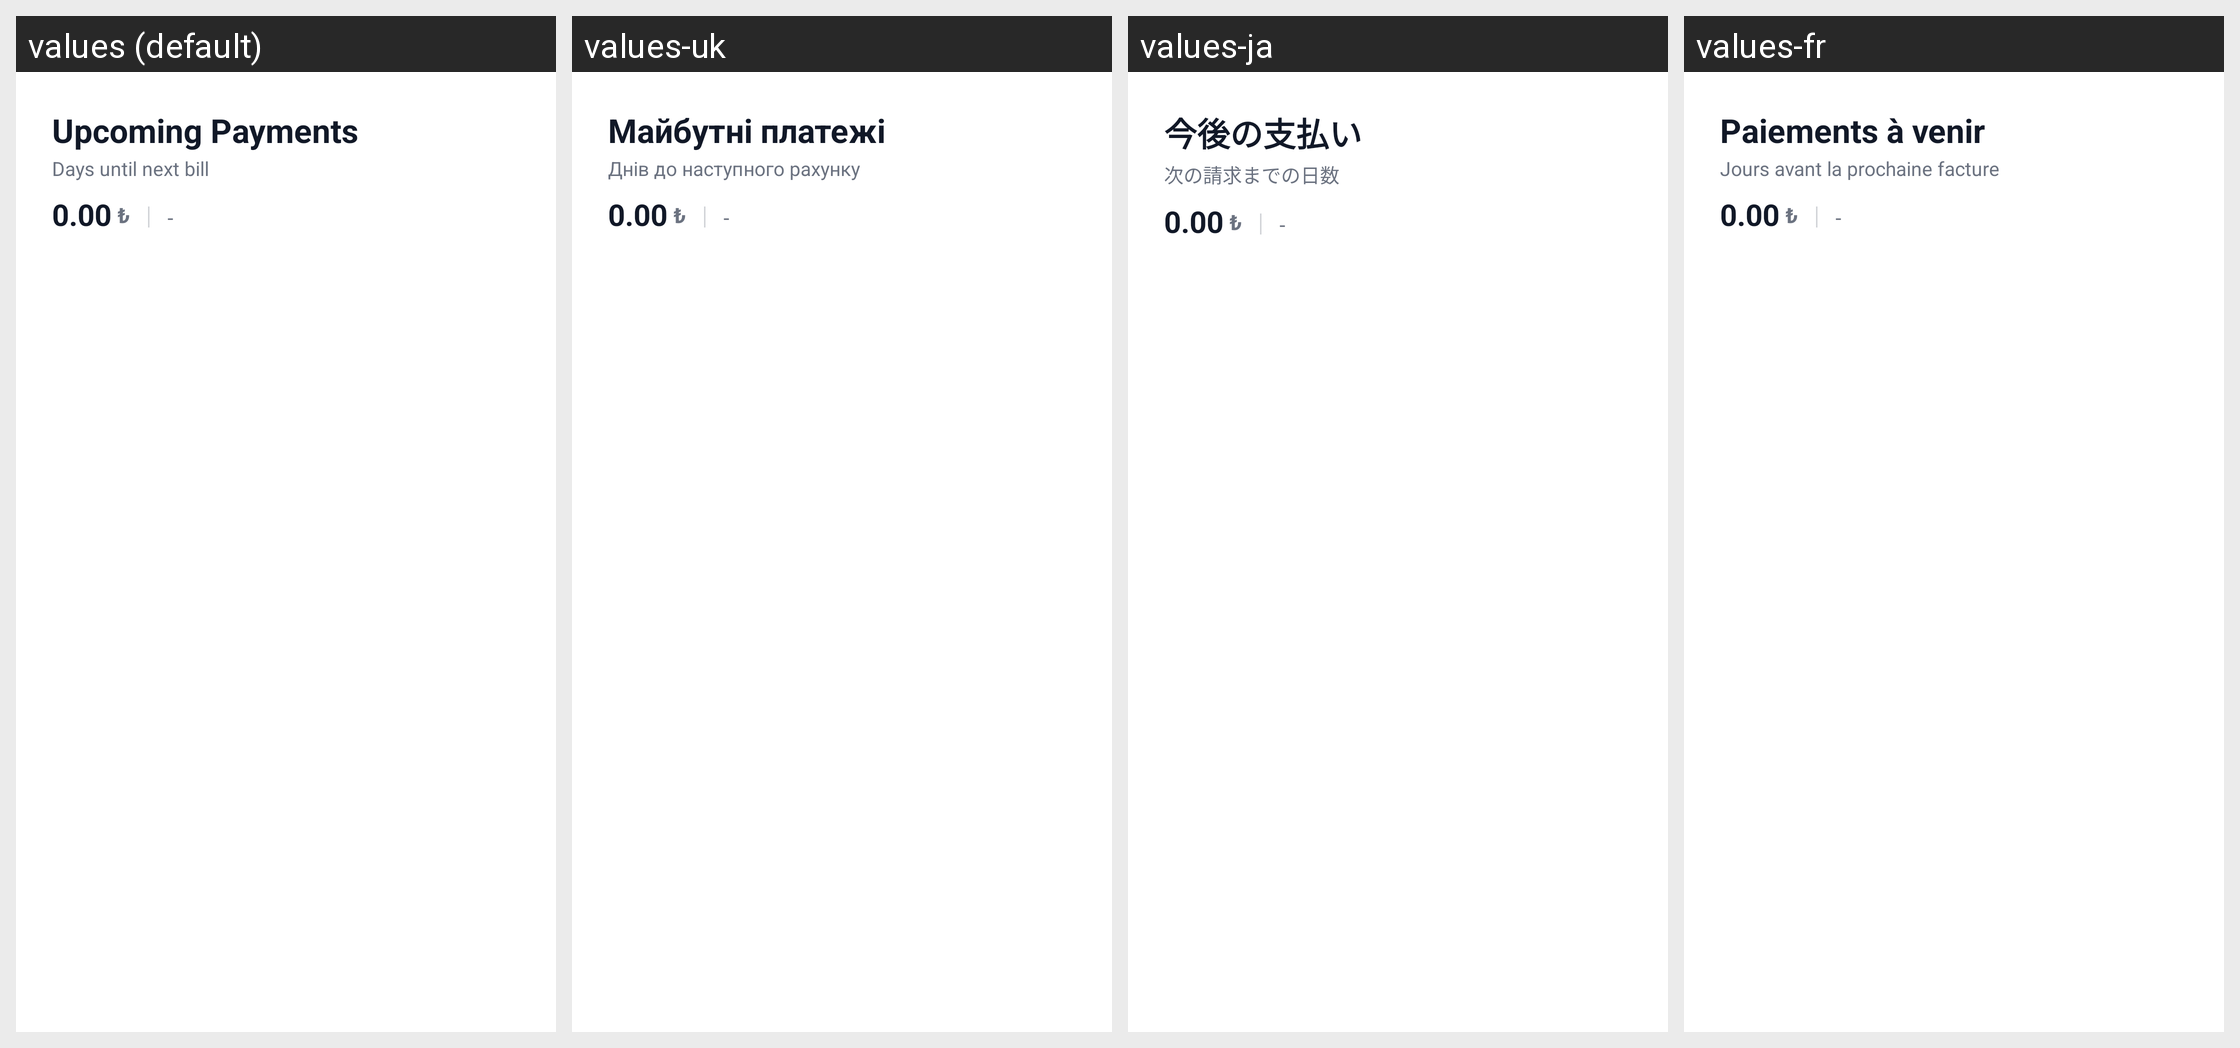

The Android screen above is rendered under several locales of the same app. Produce the string resources it draws, with the default and per-locale values.
Android screen res/layout/fragment_upcoming.xml rendered under 4 locales, left to right: values (default), values-uk, values-ja, values-fr. Device: Nexus 5 (rendered at 1080×1920; each locale shown at half size, 540×960, under a caption strip naming it); theme Theme.Aboneliklerim.NoActionBar.
Other locales in the repository, not shown: values-ar, values-az, values-cs, values-da, values-de, values-es, values-fi, values-it, values-ko, values-nl, values-no, values-pl, values-pt, values-pt-rBR, values-sv, values-th, values-tr, values-zh-rCN.
Strings drawn on this screen, with the default value and each locale's value (text and hints the layout hard-codes, and strings that could not be matched under every locale, appear in the picture but are not listed):

upcoming_payments
  values: Upcoming Payments
  values-uk: Майбутні платежі
  values-ja: 今後の支払い
  values-fr: Paiements à venir

days_until_bill
  values: Days until next bill
  values-uk: Днів до наступного рахунку
  values-ja: 次の請求までの日数
  values-fr: Jours avant la prochaine facture
